Run: headless pygame with SDL's dummy video driver; simulated clock (each Clock.tick advances the game by its frame time, no real sleeping); random seed 0; keys injected as events and as key.get_pressed() state; no mouse input.
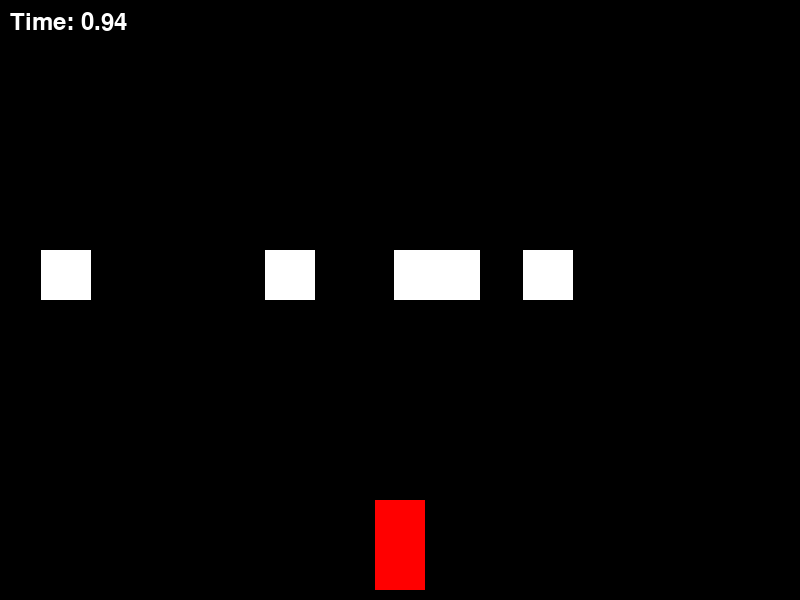
Frame 1 of 4 · flips 1–60 · no input
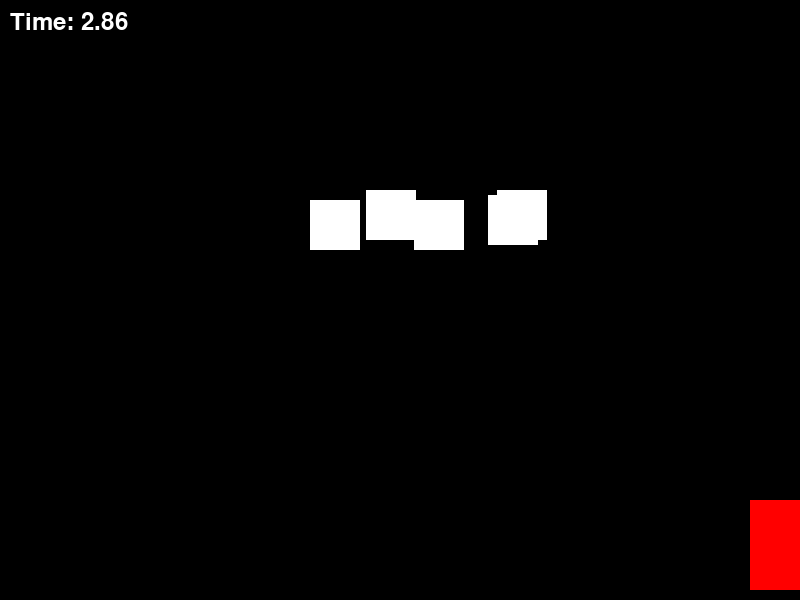
Frame 2 of 4 · flips 61–180 · tapped SPACE, RETURN · held RIGHT (→), D
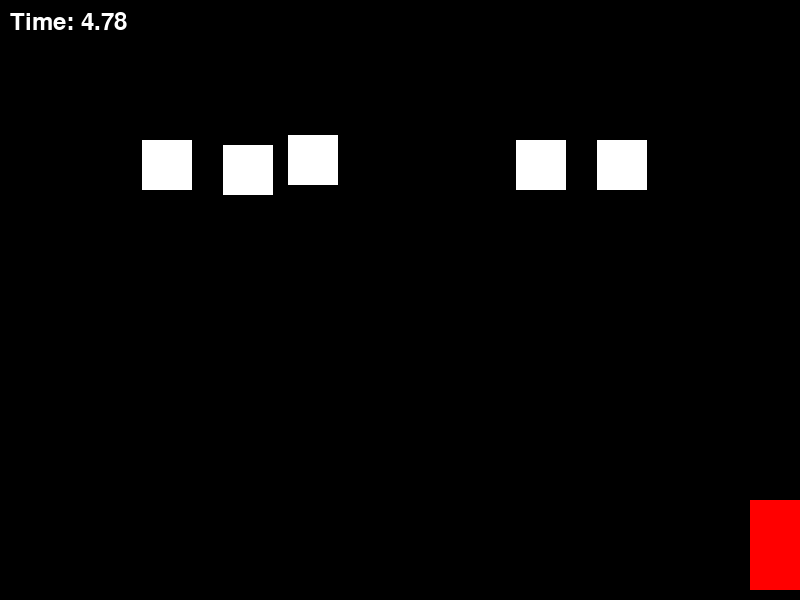
Frame 3 of 4 · flips 181–300 · held DOWN (↓), S
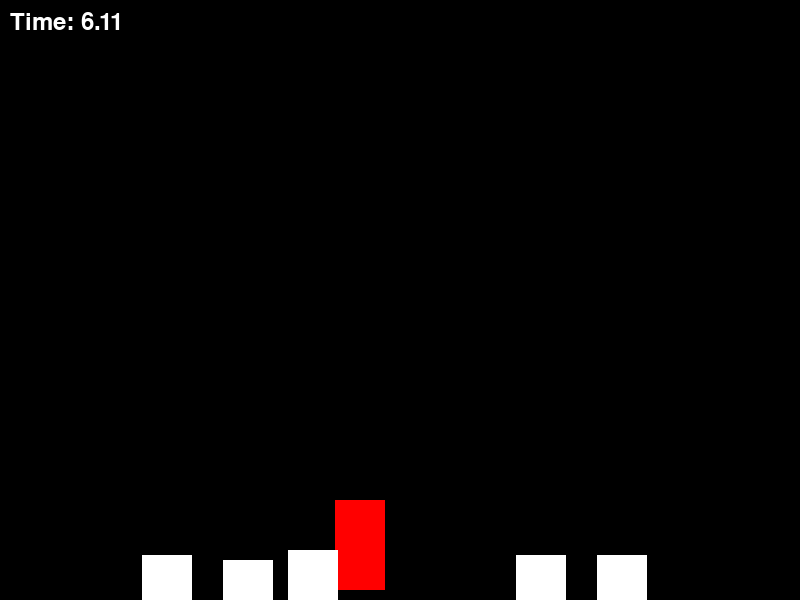
Frame 4 of 4 · flips 301–420 · held LEFT (←), A, UP (↑), W

The pygame program that drew these frames:

import pygame
import random
import sys

# Initialize Pygame
pygame.init()

# Constants
WIDTH, HEIGHT = 800, 600
FPS = 60
CAR_WIDTH, CAR_HEIGHT = 50, 90
OBSTACLE_WIDTH, OBSTACLE_HEIGHT = 50, 50
WHITE = (255, 255, 255)
BLACK = (0, 0, 0)
RED = (255, 0, 0)

# Create the screen
screen = pygame.display.set_mode((WIDTH, HEIGHT))
pygame.display.set_caption("Racing Game")

# Load car image
car_image = pygame.Surface((CAR_WIDTH, CAR_HEIGHT))
car_image.fill(RED)
car_rect = car_image.get_rect()
car_rect.center = (WIDTH // 2, HEIGHT - CAR_HEIGHT // 2 - 10)

# Function to create obstacles
def create_obstacle():
    obstacle = pygame.Surface((OBSTACLE_WIDTH, OBSTACLE_HEIGHT))
    obstacle.fill(WHITE)
    obstacle_rect = obstacle.get_rect()
    obstacle_rect.x = random.randint(0, WIDTH - OBSTACLE_WIDTH)
    obstacle_rect.y = -OBSTACLE_HEIGHT
    return obstacle, obstacle_rect

# Create an initial list of obstacles
obstacles = [create_obstacle() for _ in range(5)]

# Main game loop
clock = pygame.time.Clock()
running = True
start_time = pygame.time.get_ticks()
best_time = None

while running:
    # Handle events
    for event in pygame.event.get():
        if event.type == pygame.QUIT:
            running = False

    # Handle car movement
    keys = pygame.key.get_pressed()
    if keys[pygame.K_LEFT] and car_rect.left > 0:
        car_rect.x -= 5
    if keys[pygame.K_RIGHT] and car_rect.right < WIDTH:
        car_rect.x += 5

    # Move obstacles
    for obstacle, obstacle_rect in obstacles:
        obstacle_rect.y += 5
        if obstacle_rect.top > HEIGHT:
            obstacles.remove((obstacle, obstacle_rect))
            obstacles.append(create_obstacle())

    # Check for collisions
    for obstacle, obstacle_rect in obstacles:
        if car_rect.colliderect(obstacle_rect):
            running = False

    # Clear the screen
    screen.fill(BLACK)

    # Draw the car
    screen.blit(car_image, car_rect)

    # Draw obstacles
    for obstacle, obstacle_rect in obstacles:
        screen.blit(obstacle, obstacle_rect)

    # Draw the timer
    elapsed_time = (pygame.time.get_ticks() - start_time) / 1000
    timer_text = pygame.font.SysFont(None, 36).render(f'Time: {elapsed_time:.2f}', True, WHITE)
    screen.blit(timer_text, (10, 10))

    # Update the display
    pygame.display.flip()
    clock.tick(FPS)

# Display the final time
final_time = elapsed_time
if best_time is None or final_time < best_time:
    best_time = final_time
print(f"Your time: {final_time:.2f} seconds")
print(f"Best time: {best_time:.2f} seconds")

pygame.quit()
sys.exit()
